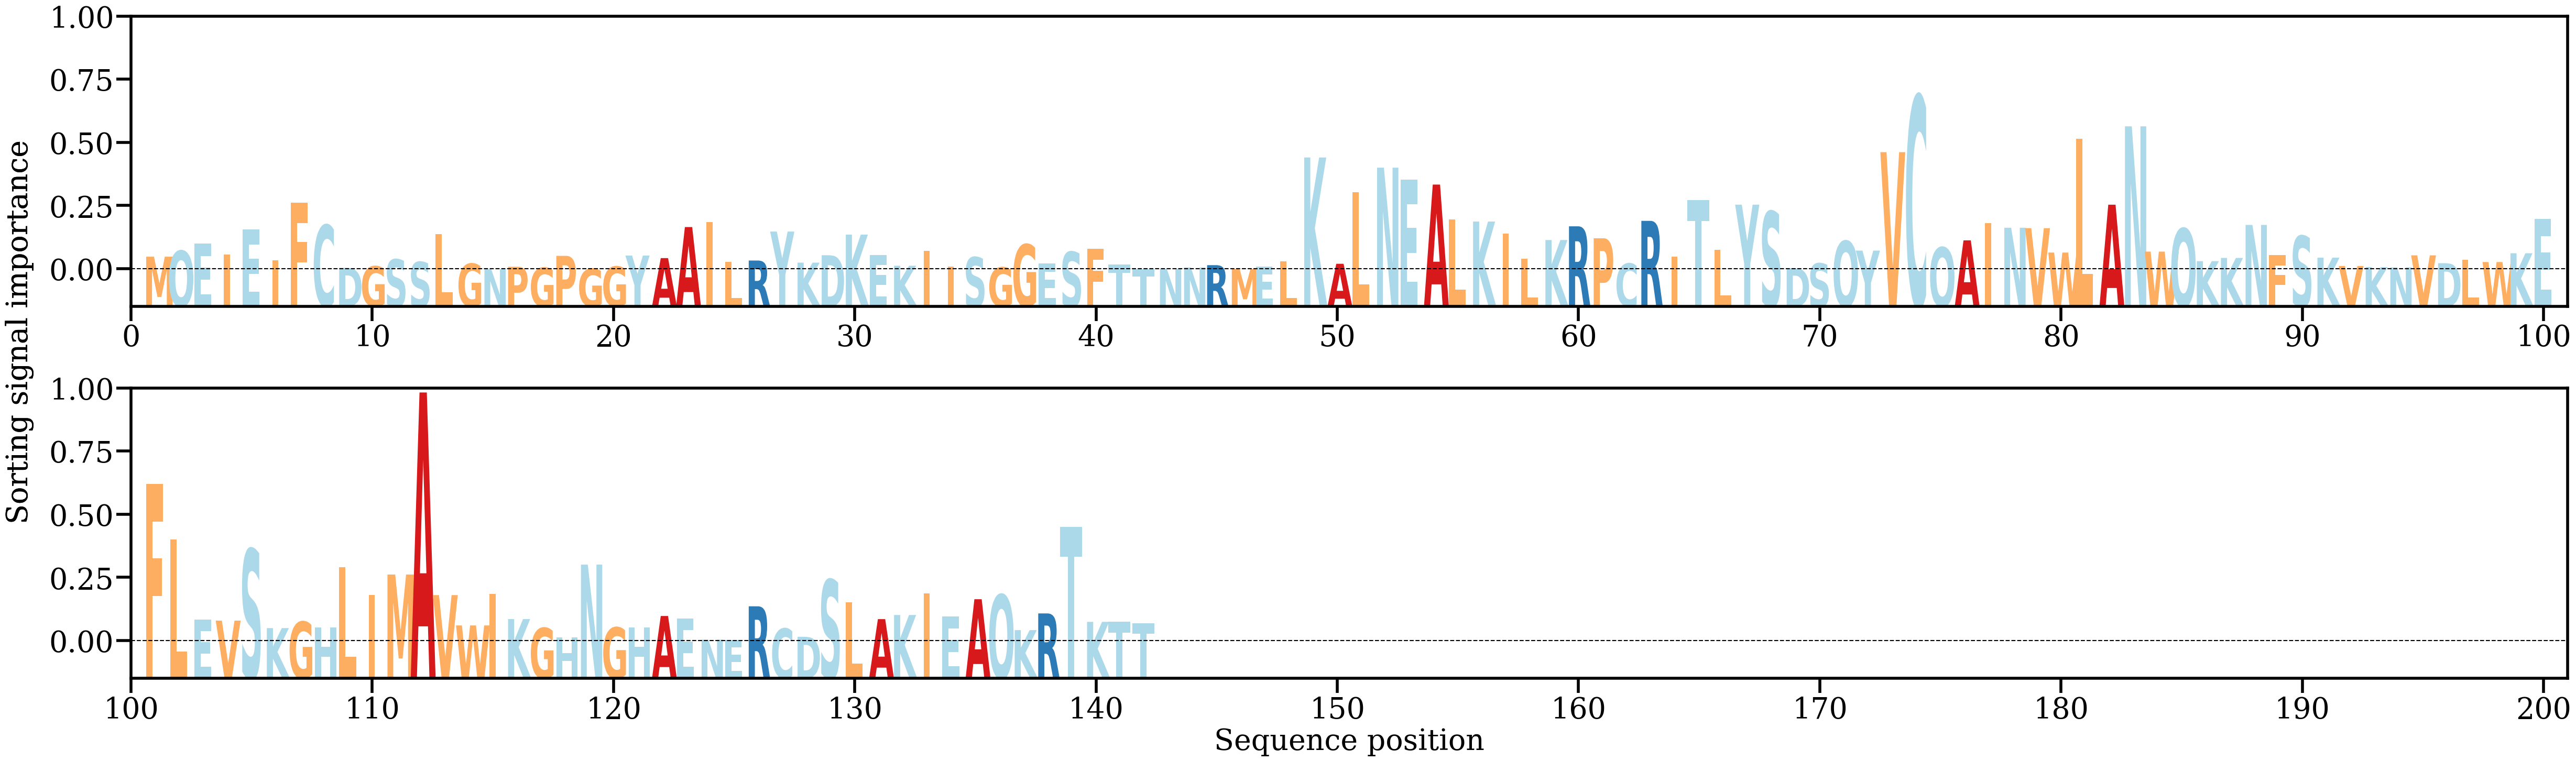

The data file committed next to this chart (first rows):
AA, Alpha
M, [0.00275923]
Q, [0.00403778]
E, [0.00556555]
I, [0.00324549]
E, [0.00861786]
I, [0.00194206]
F, [0.01447649]
C, [0.00960671]
D, [0.0003332]
G, [0.00067422]
S, [0.00217078]
S, [0.00161569]
L, [0.00763657]
G, [0.00124175]
N, [3.6703386e-05]
P, [0.00057195]
G, [0.00036604]
P, [0.00293486]
G, [0.00013447]
G, [0.00061864]
Y, [0.00300577]
A, [0.00245091]
A, [0.00917529]
I, [0.01025144]
L, [0.00164015]
R, [0.00192351]
Y, [0.00819768]
K, [0.00146967]
D, [0.00307345]
K, [0.00754331]
E, [0.00309044]
K, [0.00079262]
I, [0.00404593]
I, [0.00055818]
S, [0.00265042]
G, [0.00043518]
G, [0.00542043]
E, [0.00128811]
S, [0.00381254]
F, [0.00450315]
T, [0.00107031]
T, [7.1337075e-05]
N, [0.00013375]
N, [0.00041465]
R, [0.0009241]
M, [0.00012096]
E, [0.0006341]
L, [0.00171781]
K, [0.02424438]
A, [0.00122114]
L, [0.01677862]
N, [0.02204067]
E, [0.01943401]
A, [0.01837617]
L, [0.0108569]
K, [0.01036928]
I, [0.0077928]
L, [0.00226534]
K, [0.00636496]
R, [0.0093372]
... 82 more rows
